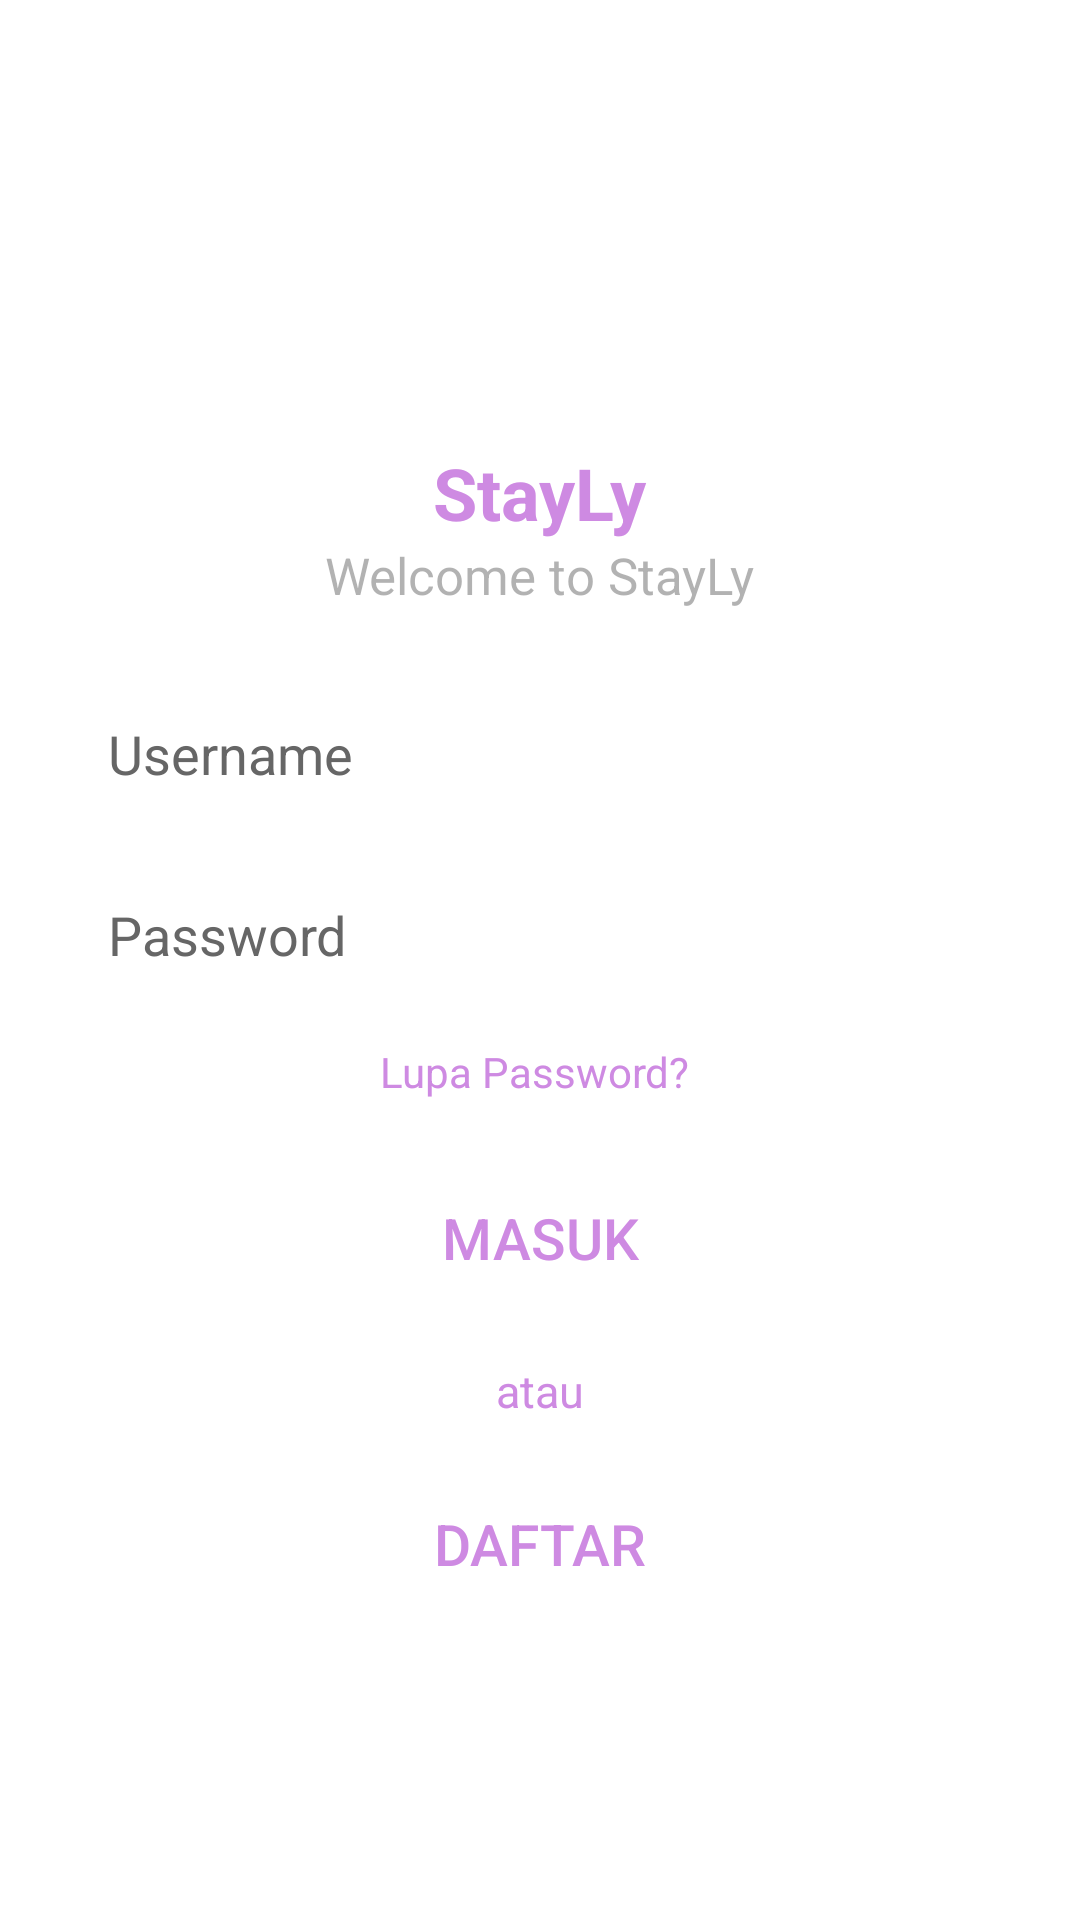

Layout XML and referenced resources for this Android screen:
<!-- AndroidManifest.xml: application theme Theme.stayly -->
<!-- res/layout/activity_main.xml -->
<?xml version="1.0" encoding="utf-8"?>
<ScrollView xmlns:android="http://schemas.android.com/apk/res/android"
    xmlns:app="http://schemas.android.com/apk/res-auto"
    android:id="@+id/main"
    android:layout_width="match_parent"
    android:layout_height="match_parent"
    android:background="@color/my_secprimary">

    <LinearLayout
        android:layout_width="match_parent"
        android:layout_height="wrap_content"
        android:orientation="vertical"
        android:padding="24dp"
        android:gravity="center_horizontal">

        <ImageView
            android:layout_width="100dp"
            android:layout_height="100dp"
            android:src="@drawable/logo"
            android:layout_marginTop="16dp" />

        <TextView
            android:layout_width="wrap_content"
            android:layout_height="wrap_content"
            android:text="StayLy"
            android:textSize="24sp"
            android:textStyle="bold"
            android:layout_marginTop="8dp"
            android:textColor="@color/my_primary" />

        <TextView
            android:layout_width="wrap_content"
            android:layout_height="wrap_content"
            android:text="Welcome to StayLy"
            android:textSize="17sp"
            android:textColor="#7A5F5F5F"
            android:layout_marginBottom="24dp" />

        

        <EditText
            android:layout_width="match_parent"
            android:layout_height="wrap_content"
            android:id="@+id/usernameInput"
            android:hint="Username"
            android:background="@drawable/input"
            android:padding="12dp"
            android:textColorHint="#666666"
            android:textColor="@color/my_primary"/>


        <EditText
            android:layout_width="match_parent"
            android:layout_height="wrap_content"
            android:id="@+id/passwordInput"
            android:hint="Password"
            android:background="@drawable/input"
            android:padding="12dp"
            android:inputType="textPassword"
            android:layout_marginVertical="12dp"
            android:textColorHint="#666666"
            android:textColor="@color/my_primary" />

        <TextView
            android:layout_width="wrap_content"
            android:layout_height="wrap_content"
            android:text="Lupa Password? "
            android:textSize="14sp"
            android:textColor="@color/my_primary"
            />

        <Button
            android:layout_marginTop="20dp"
            android:layout_width="match_parent"
            android:layout_height="wrap_content"
            android:id="@+id/Masuk"
            android:text="Masuk"
            android:textColor="@color/my_primary"
            android:background="@drawable/input"
            app:backgroundTint="@null"
            android:textSize="19sp"
            android:padding="13dp"/>
        <TextView
            android:layout_marginVertical="15dp"
            android:layout_width="wrap_content"
            android:layout_height="wrap_content"
            android:text="atau"
            android:textSize="15sp"
            android:textColor="@color/my_primary"/>

        <Button

            android:layout_width="match_parent"
            android:layout_height="wrap_content"
            android:id="@+id/Daftar"
            android:text="Daftar"
            android:textColor="@color/my_primary"
            android:background="@drawable/input"
            app:backgroundTint="@null"
            android:textSize="19sp"
            android:padding="13dp"/>

    </LinearLayout>
</ScrollView>
<!-- resources referenced by this layout -->
<resources>
  <color name="my_primary">#CE8AE2</color>
  <color name="my_secprimary">#FFFFFF</color>
  <style name="Theme.stayly" parent="Base.Theme.stayly" />
  <style name="Base.Theme.stayly" parent="Theme.Material3.DayNight.NoActionBar">
          
          
      </style>
</resources>
